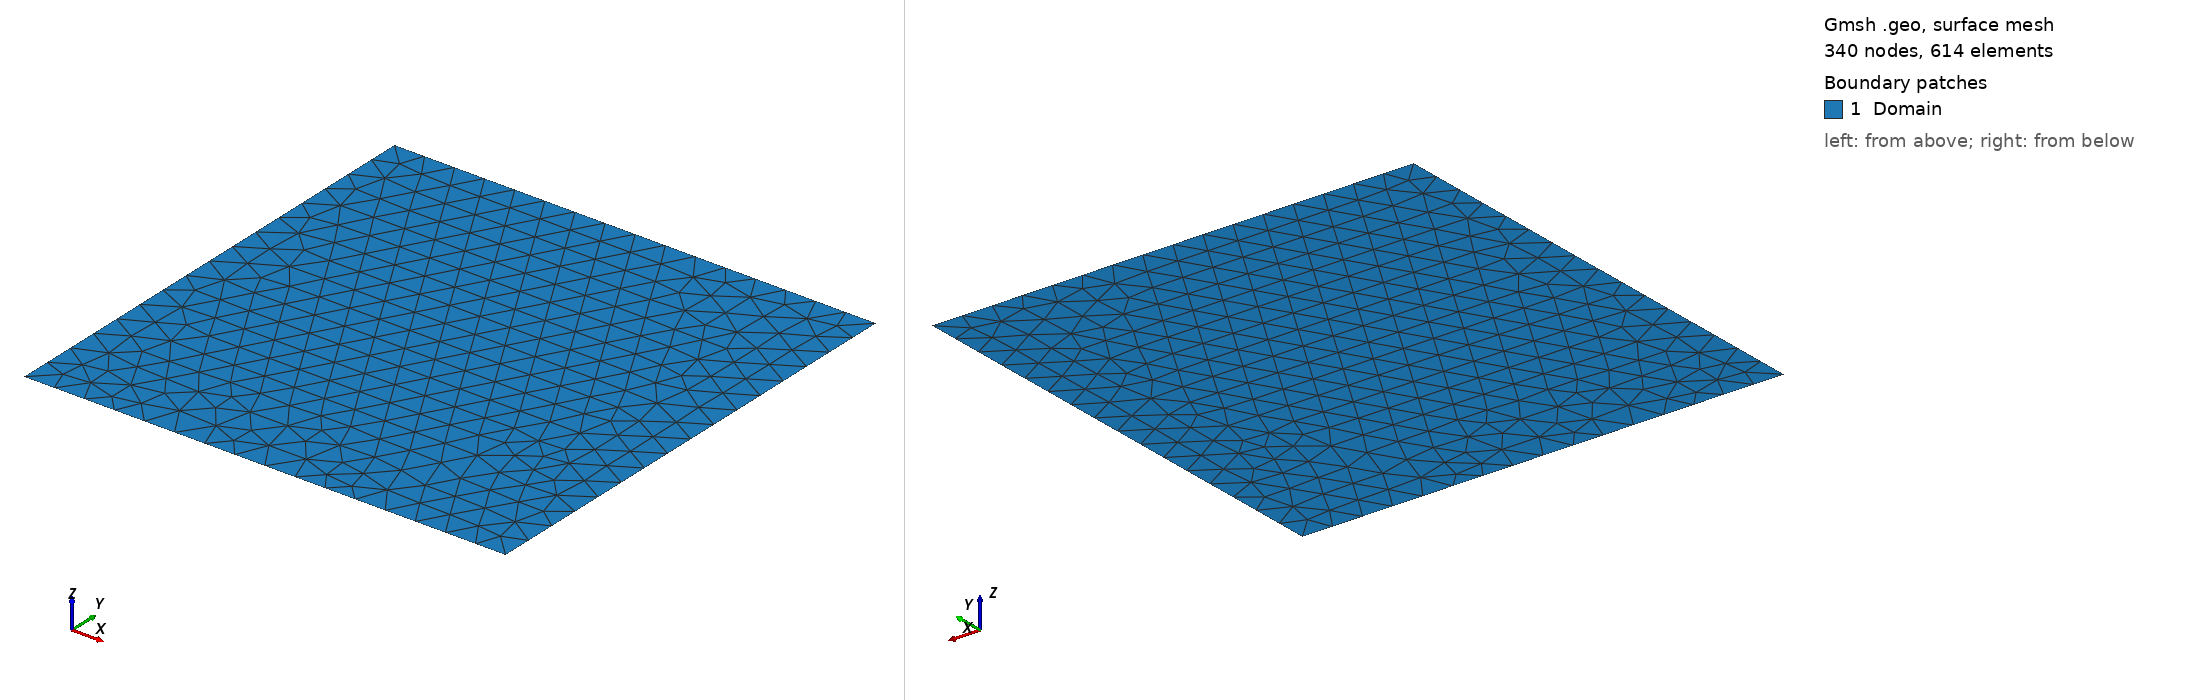

Gmsh geometry script, surface-meshed: 340 nodes, 614 surface elements. Boundary patches (legend numbers): 1 Domain. Left view from above one corner, right view from below the opposite corner. Legend entries are the model's physical surfaces. The drawing asked Gmsh for element sizes between 1% and 20% of the model's largest extent; the script's own settings can give other sizes.

=== mppfCahnHilliardTri2D.geo (drawn) ===
r = DefineNumber[ 0.125];
xmin = DefineNumber[ 0.0];
xmax = DefineNumber[ 2.0];
ymin = DefineNumber[-1.0];
ymax = DefineNumber[ 1.0];

Point(1) = {xmin, ymin, 0.0, r};
Point(2) = {xmax, ymin, 0.0, r};
Point(3) = {xmax, ymax, 0.0, r};
Point(4) = {xmin, ymax, 0.0, r};
//+
Line(1) = {1, 2};
Line(2) = {2, 3};
Line(3) = {3, 4};
Line(4) = {4, 1};
//+
Line Loop(5) = {1, 2, 3, 4};
//+
Plane Surface(6) = {5};
Physical Surface("Domain", 9) = {6};
Physical Line("Inflow", 2) = {1,2,3,4};


// +Physical Line("Inflow", 2) = {2,3,4};
// +Physical Line("Outflow", 3) = {1};
